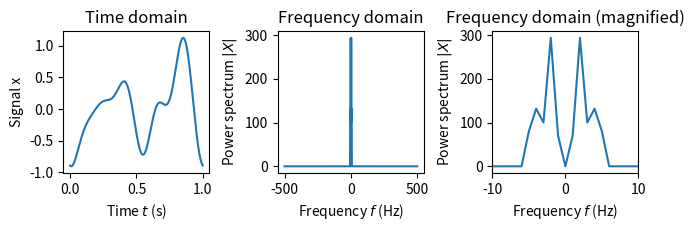
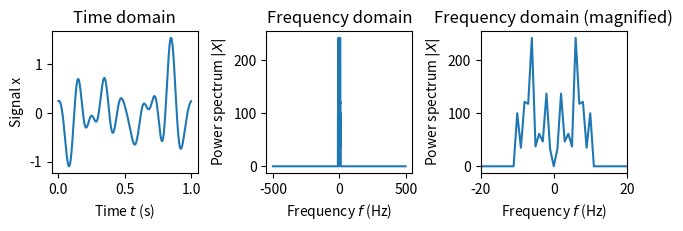
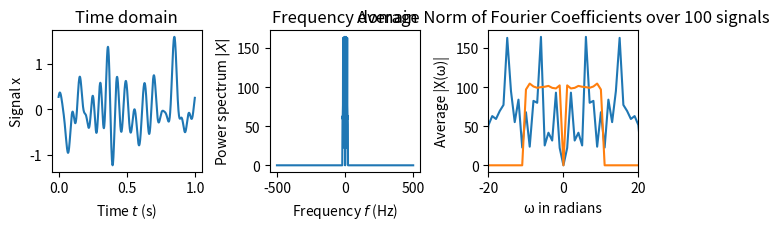

Reproduce these figures in Python, in order.
# Import numpy and matplotlib -- you shouldn't need any other libraries
import numpy as np
import matplotlib.pyplot as plt

# Fix the numpy random seed for reproducible results
np.random.seed(18945)

# Some formating options
%config InlineBackend.figure_formats = ['svg']

# ✍ <YOUR SOLUTION HERE>

# Create a function that generates a randomly varying x(t) signal chosen from a band limited white noise distribution
# Return both x(t) and X(ω) --> both its time- and Fourier-domain representation
def generate_signal(T, dt, rms, limit, seed):
    """
    T --> The length of the signal in seconds
    dt --> Time time step in seconds
    rms --> The root mean square power of the signal
    limit --> The maximum frequency of the signal
    seed --> Random seed
    """
    np.random.seed(seed)
    ts = np.arange(0, T, dt)                            # Time points
    fs = np.fft.fftshift(np.fft.fftfreq(len(ts), dt))   # Frequency points

    # Generate half of the random signal in the frequency domain
    num_samples = len(fs) // 2
    real = np.random.normal(0, 1, num_samples)
    imag = np.random.normal(0, 1, num_samples)
    half_freq_signal = real + 1j * imag

    # Create the full frequency signal by mirroring the half signal
    freq_signal = np.concatenate((half_freq_signal, np.array([0]), np.conj(np.flip(half_freq_signal))))

    # Make sure freq_signal and fs have the same length
    freq_signal = freq_signal[:len(fs)]

    # Limit the signal to the desired frequency range
    freq_signal[np.abs(fs) > limit] = 0

    # Turn it back into the time domain
    time_signal = np.fft.ifft(np.fft.ifftshift(freq_signal))

    # Scale the time and frequency signals to the RMS power
    # Note: Since the mean of the time signal is 0, the stdev is the same as the RMS power
    scaling_factor = rms / np.std(time_signal)
    time_signal *= scaling_factor
    freq_signal *= scaling_factor

    return ts, fs, time_signal, freq_signal

# Adapting the plotting code from the lecture notes
def plot_signals(ts, fs, time_signal, freq_signal):
    # Calculate bandwidth by finding the highest frequency above the energy threshold
    bandwidth = fs[np.max(np.where(np.abs(freq_signal) > 1e-3))]

    fig, (ax1, ax2, ax3) = plt.subplots(1, 3, figsize=(6.5, 2.25))
    ax1.plot(ts, time_signal)
    ax1.set_xlabel('Time $t$ (s)')
    ax1.set_ylabel('Signal x')
    ax1.set_title('Time domain')

    ax2.plot(fs, np.abs(freq_signal))
    ax2.set_xlabel('Frequency $f$ (Hz)')
    ax2.set_ylabel('Power spectrum $|X|$')
    ax2.set_title('Frequency domain')

    ax3.plot(fs, np.abs(freq_signal))
    ax3.set_xlabel('Frequency $f$ (Hz)')
    ax3.set_ylabel('Power spectrum $|X|$')
    ax3.set_xlim(-min(20, 2 * bandwidth), min(20, 2 * bandwidth))
    ax3.set_title('Frequency domain (magnified)')

    fig.tight_layout(pad=0.5)

    plt.show()

# Generate and plot the signals
for limit in [5, 10, 20]:
    ts, fs, time_signal, freq_signal = generate_signal(T=1, dt=0.001, rms=0.5, limit=limit, seed=0)
    plot_signals(ts, fs, time_signal, freq_signal)

# ✍ <YOUR SOLUTION HERE>

sum_norm_coefficients = 0
for i in range(100):
    ts, fs, time_signal, freq_signal = generate_signal(T=1, dt=0.001, rms=0.5, limit=10, seed=i)
    sum_norm_coefficients += np.abs(freq_signal)
mean_norm_coefficients = sum_norm_coefficients / 100

plt.plot(fs, mean_norm_coefficients)
plt.xlabel('ω in radians')
plt.ylabel('Average |X(ω)|')
plt.xlim(-20, 20)
plt.title('Average Norm of Fourier Coefficients over 100 signals')
plt.show()

# ✍ <YOUR SOLUTION HERE>

# ✍ <YOUR SOLUTION HERE>

# ✍ <YOUR SOLUTION HERE>

# ✍ <YOUR SOLUTION HERE>

# ✍ <YOUR SOLUTION HERE>

# ✍ <YOUR SOLUTION HERE>

# ✍ <YOUR SOLUTION HERE>

# ✍ <YOUR SOLUTION HERE>

# ✍ <YOUR SOLUTION HERE>

def compute_optimal_filter(
        # Signal generated from your white noise generator
        x,
        # Fourier coefficients from your white noise generator
        X,
        # Spike train from the previous part
        spikes,
        # Time step size
        dt=1e-3
    ):

    # x and X should (effectively) be 1D-arrays
    assert x.ndim == 1 and X.ndim == 1
    assert x.shape[0] == X.shape[0]

    # !
    Nt = x.size

    # Make sure that "spikes" is a 2 x Nt array
    assert spikes.ndim == 2
    assert spikes.shape[0] == 2              
    assert spikes.shape[1] == Nt

    # !
    T = Nt * dt

    # !
    ts = np.arange(Nt) * dt - T / 2.0

    # !
    fs = np.arange(Nt) / T - Nt / (2.0 * T)

    # !
    omega = fs * 2.0 * np.pi

    # !
    r = spikes[0] - spikes[1]

    # !
    R = np.fft.fftshift(np.fft.fft(r))

    # !
    sigma_t = 25e-3

    # !
    W2 = np.exp(-omega**2*sigma_t**2)

    # !
    W2 = W2 / sum(W2)

    # !
    CP = X*R.conjugate()

    # !
    WCP = np.convolve(CP, W2, 'same')

    # !
    RP = R*R.conjugate()

    # !
    WRP = np.convolve(RP, W2, 'same')

    # !
    XP = X*X.conjugate()

    # !
    WXP = np.convolve(XP, W2, 'same')

    # !
    H = WCP / WRP

    # !
    h = np.fft.fftshift(np.fft.ifft(np.fft.ifftshift(H))).real

    # !
    XHAT = H*R

    # !
    xhat = np.fft.ifft(np.fft.ifftshift(XHAT)).real

    return ts, fs, R, H, h, XHAT, xhat, XP, WXP

# ✍ <YOUR SOLUTION HERE>

# ✍ <YOUR SOLUTION HERE>

# ✍ <YOUR SOLUTION HERE>

# ✍ <YOUR SOLUTION HERE>

# ✍ <YOUR SOLUTION HERE>

# ✍ <YOUR SOLUTION HERE>

# ✍ <YOUR SOLUTION HERE>

# ✍ <YOUR SOLUTION HERE>